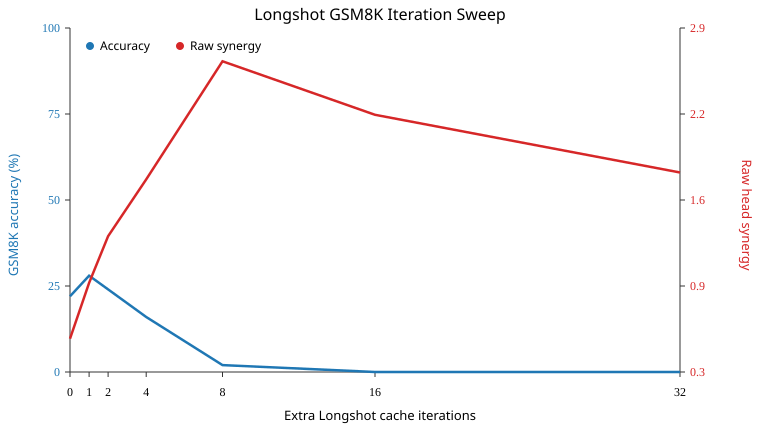

The data file committed next to this chart (first rows):
iteration, accuracy, correct, n_examples, mean_synergy_raw, raw_ci_low, raw_ci_high, mean_synergy_norm, norm_ci_low, norm_ci_high, mean_full_nll, mean_base_nll, n_tokens
0, 0.22, 11, 50, 0.5528, -0.06742, 1.089, nan, nan, nan, 13.35, 6.972, 4542
1, 0.28, 14, 50, 0.9722, 0.3891, 1.444, nan, nan, nan, 12.69, 6.972, 4542
2, 0.24, 12, 50, 1.323, 0.7924, 1.766, nan, nan, nan, 12.13, 6.972, 4542
4, 0.16, 8, 50, 1.75, 1.223, 2.186, -11.22, -11.22, -11.22, 11.39, 6.972, 4542
8, 0.02, 1, 50, 2.637, 2.179, 3.01, -1.166, -1.757, -0.2294, 9.995, 6.972, 4542
16, 0.0, 0, 50, 2.235, 1.816, 2.609, -0.4878, -0.8696, 0.03828, 9.003, 6.972, 4542
32, 0.0, 0, 50, 1.801, 1.437, 2.138, -0.302, -1.746, 1.537, 8.701, 6.972, 4542
